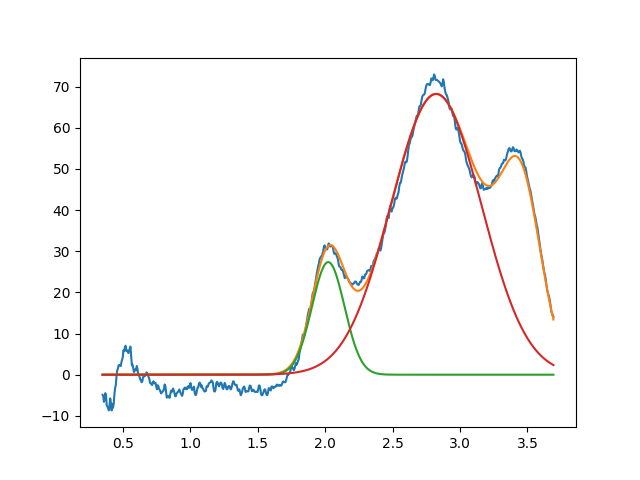

Data behind this chart, as committed beside it:
2.023053443732510281e+00, 2.735257402900746015e+01, 2.835157048040348737e-01, 9.999999999999998890e-01
2.823075855594481709e+00, 6.821716829668898185e+01, 7.884992730872876221e-01, 9.999999999999998890e-01
3.452217750515673700e+00, 3.999999999999999289e+01, 3.532826174507139871e-01, 9.999999999999998890e-01
